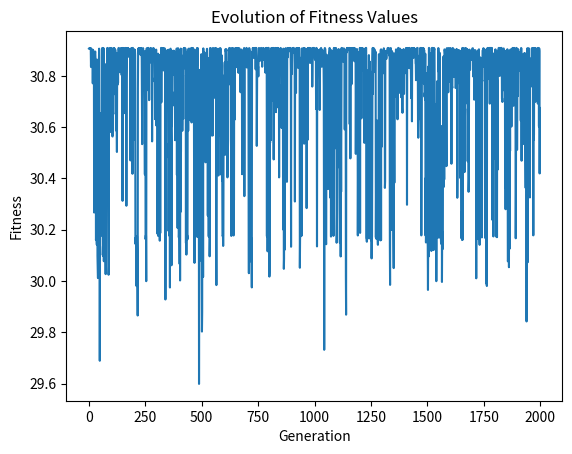

Python code for this plot:
import math
import random
import matplotlib.pyplot as plt

def func(x):
    return x**2 + math.sin(5*x)

def fitness(x):
    return 30-(x**2 + math.sin(5*x))

POPULATION_SIZE = 50
GENE_LENGTH = 16

def generate_population(population_size, gene_length):
    population = []
    for i in range(population_size):
        individual = [random.randint(0, 1) for j in range(gene_length)]
        population.append(individual)
    return population

population = generate_population(POPULATION_SIZE, GENE_LENGTH)

def crossover(parent1, parent2):
    crossover_point = random.randint(0, GENE_LENGTH - 1)
    child1 = parent1[:crossover_point] + parent2[crossover_point:]
    child2 = parent2[:crossover_point] + parent1[crossover_point:]
    return child1, child2

def mutation(individual, mutation_probability):
    for i in range(GENE_LENGTH):
        if random.random() < mutation_probability:
            individual[i] = 1 - individual[i]
    return individual

def select_parents(population):
    total_fitness = sum([fitness(decode(individual)) for individual in population])
    parent1 = None
    parent2 = None
    while parent1 == parent2:
        parent1 = select_individual(population, total_fitness)
        parent2 = select_individual(population, total_fitness)
    return parent1, parent2

def select_individual(population, total_fitness):
    r = random.uniform(0, total_fitness)
    fitness_sum = 0
    for individual in population:
        fitness_sum += fitness(decode(individual))
        if fitness_sum > r:
            return individual
    return population[-1]

def decode(individual):
    x = sum([gene*2**i for i, gene in enumerate(individual)])
    return -5 + 10 * x / (2**GENE_LENGTH - 1)

def plot_evolution(fitness_values):
    plt.plot(fitness_values)
    plt.title('Evolution of Fitness Values')
    plt.xlabel('Generation')
    plt.ylabel('Fitness')
    plt.show()

GENERATIONS = 2000
CROSSOVER_PROBABILITY = 0.7
MUTATION_PROBABILITY = 0.1

# 在主循环中调用该函数，传入每一代的最佳适应度值
def genetic_algorithm():
    population = generate_population(POPULATION_SIZE, GENE_LENGTH)
    fitness_values = []  # 用于存储每一代的最佳适应度值
    for i in range(GENERATIONS):
        new_population = []
        for j in range(int(POPULATION_SIZE/2)):
            parent1, parent2 = select_parents(population)
            if random.random() < CROSSOVER_PROBABILITY:
                child1, child2 = crossover(parent1, parent2)
            else:
                child1, child2 = parent1, parent2
            child1 = mutation(child1, MUTATION_PROBABILITY)
            child2 = mutation(child2, MUTATION_PROBABILITY)
            new_population.append(child1)
            new_population.append(child2)
        population = new_population
        best_individual = max(population, key=lambda individual: fitness(decode(individual)))
        best_fitness = fitness(decode(best_individual))
        fitness_values.append(best_fitness)

    # 绘制遗传算法的适应度值演变图
    plot_evolution(fitness_values)

    # 返回最终结果
    best_individual = max(population, key=lambda individual: fitness(decode(individual)))
    best_fitness = fitness(decode(best_individual))
    best_x = decode(best_individual)
    best_func = func(best_x)
    return best_x, best_fitness, best_func

# 在调用遗传算法的地方添加绘图代码
best_x, best_fitness, best_func = genetic_algorithm()

print("x = ", best_x)
print("最大适应度为", best_fitness)
print("函数值为", best_func)
